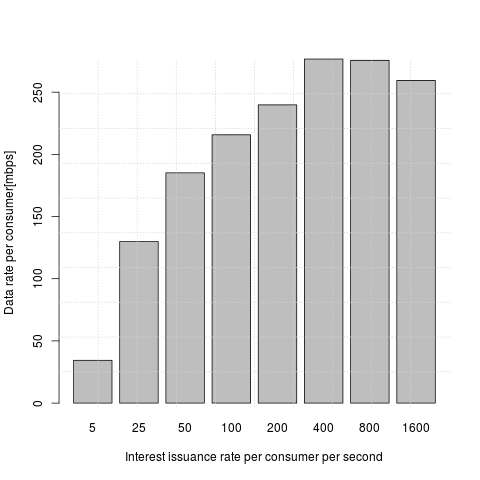

The file beside this chart, header and first rows:
n_pkt, thput
5, 4166666
25, 11961722
50, 26315789
100, 23419203
200, 25636917
400, 36938704
800, 30590175
1600, 28821526
5, 4000000
25, 17123287
50, 25839793
100, 27173913
200, 25086233
400, 36001575
800, 37426900
1600, 36680053
5, 4000000
25, 18518518
50, 24630541
100, 19656019
200, 35523978
400, 36651013
800, 39081582
1600, 37032750
5, 3846153
25, 17857142
50, 23866348
100, 31152647
200, 33270950
400, 34197168
800, 29825706
1600, 28354120
5, 5555555
25, 20161290
50, 22727272
100, 24752475
200, 24183796
400, 38263780
800, 38130985
1600, 36374383
5, 4166666
25, 18656716
50, 24154589
100, 33222591
200, 36305877
400, 36872731
800, 35930833
1600, 29034753
5, 5263157
25, 15060240
50, 24630541
100, 27063599
200, 34972677
400, 38192993
800, 33370701
1600, 36422097
5, 4166666
25, 9960159
50, 20833333
100, 25046963
... 20 more rows
